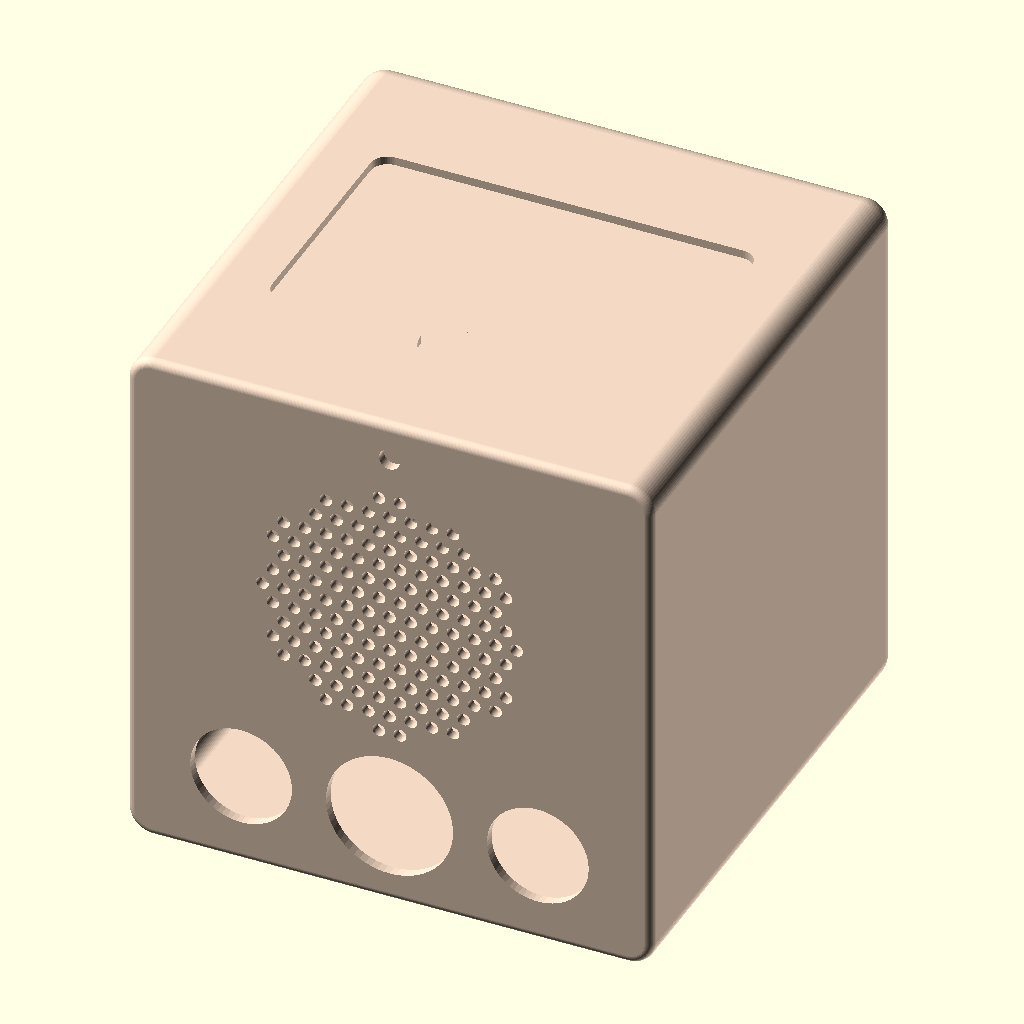
Cell 1: rendered with the file's own defaults.
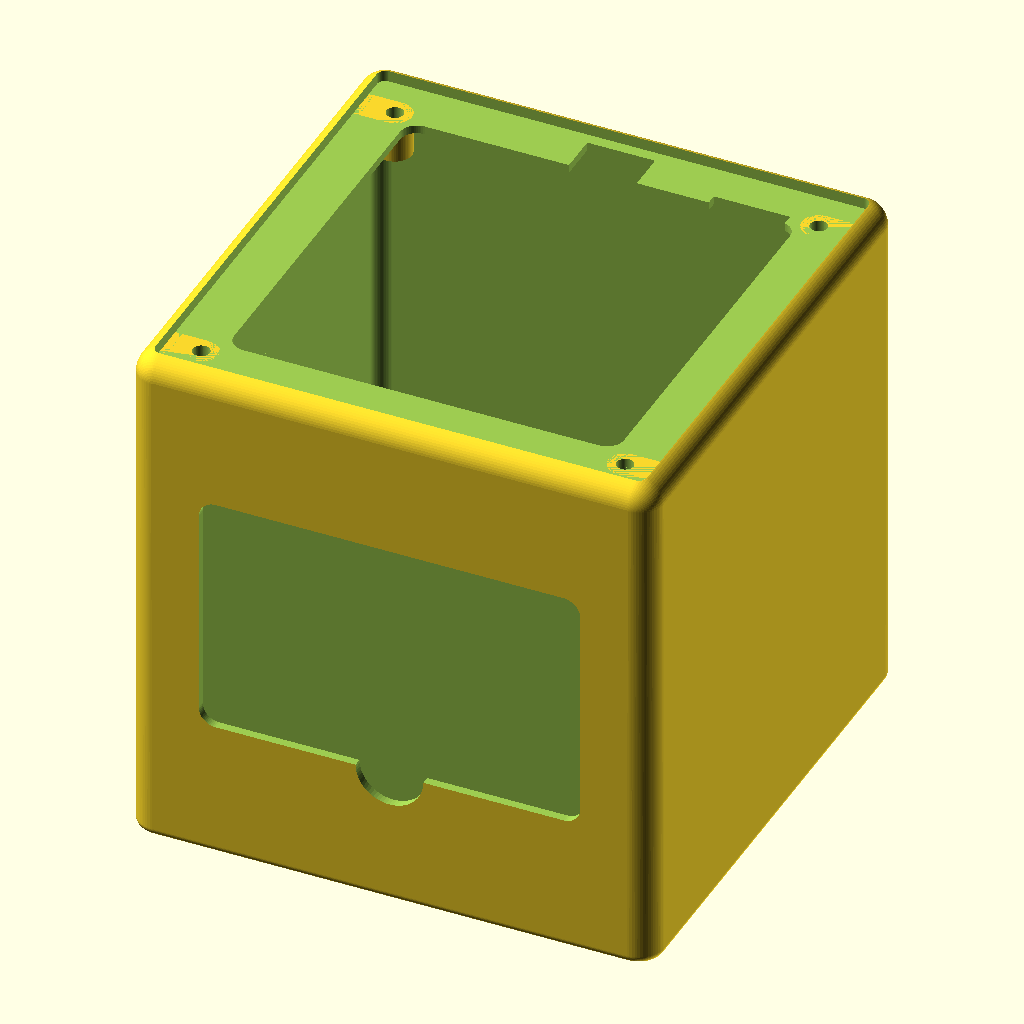
Cell 2 — part set to "shell", the other parameters unchanged.
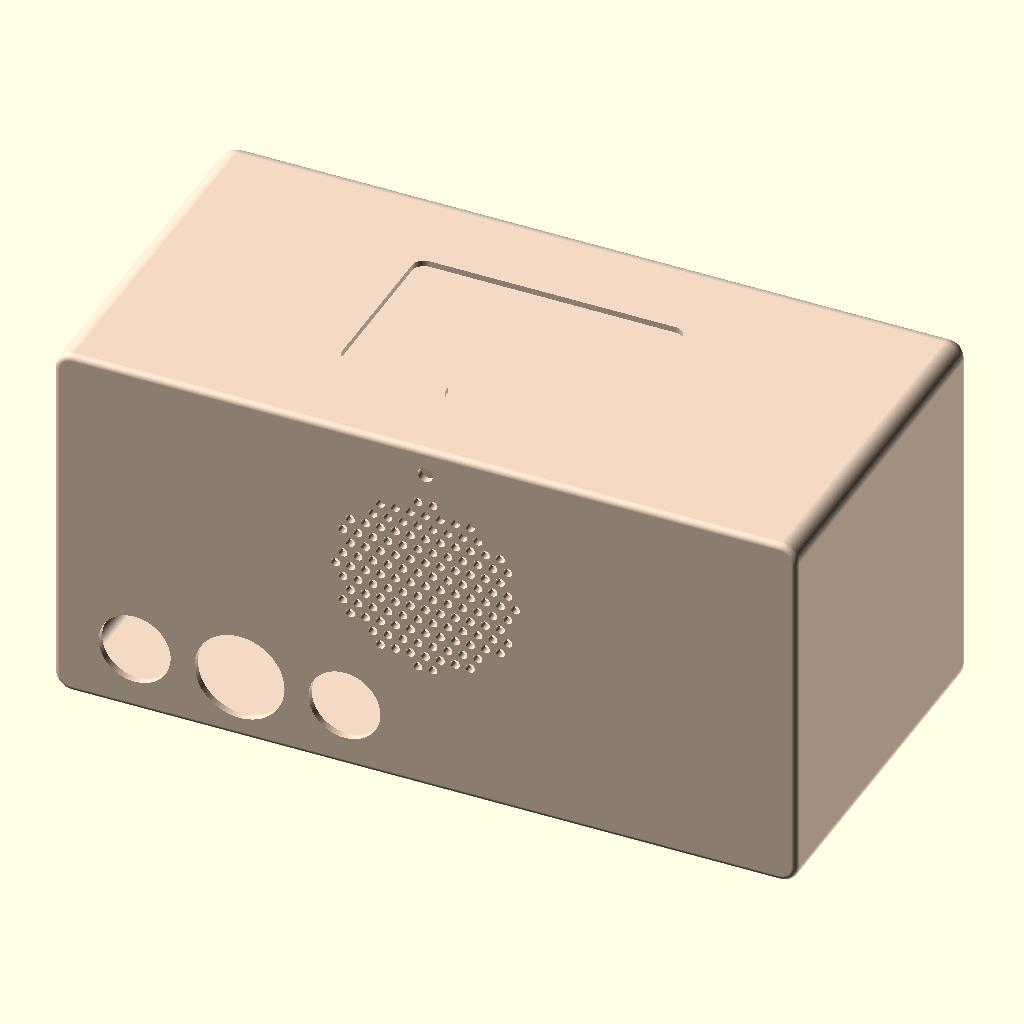
Cell 3 — W set to 248, the other parameters unchanged.
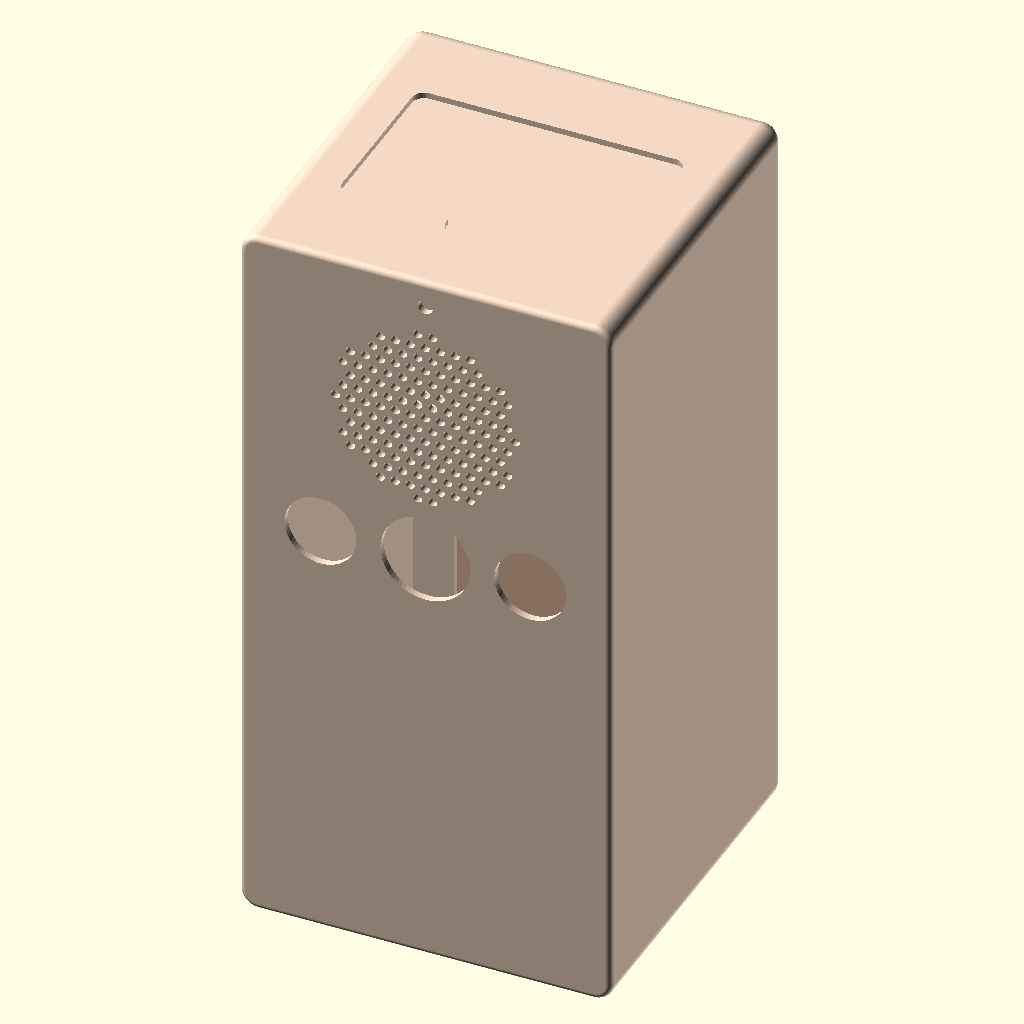
Cell 4: the same model with H = 248.
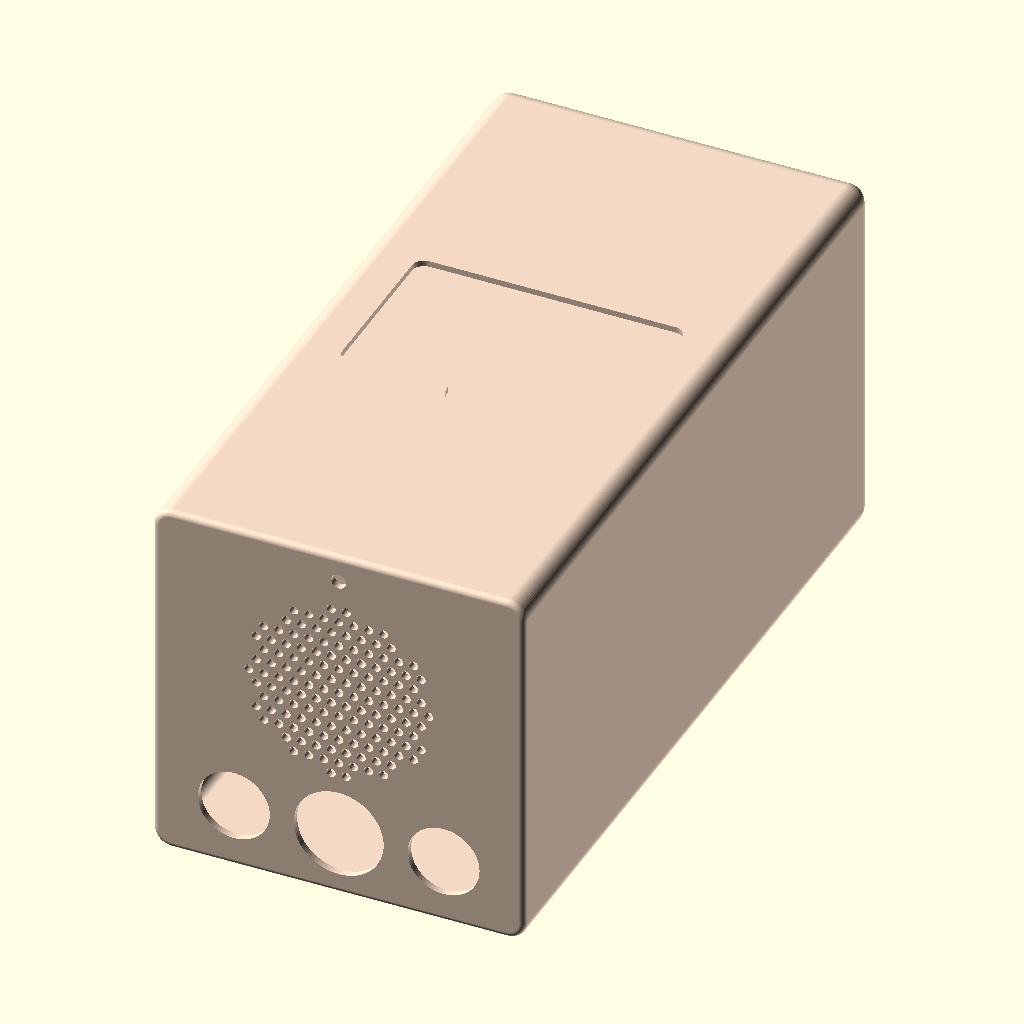
Cell 5: D = 248 (everything else at default).
All cells are drawn from the same view direction (rotation 55°, 0°, 25°, orthographic, colour scheme Cornfield), but the view is re-fitted for each cell, so position and scale can differ between cells as well as the parameter.
The OpenSCAD source (hardware/enclosure/enclosure.scad):
// tapbox enclosure — parametric shell and back lid
//
// Units: mm.
// Axes:  x = width, left to right seen from the front
//        y = depth, front face at y = 0, back at y = D
//        z = height, bottom at z = 0
// "From top" values in the docs are converted with z = H - value.
//
// Render a part:  openscad -D 'part="shell"' -o shell.stl enclosure.scad
//                 openscad -D 'part="lid"'   -o lid.stl   enclosure.scad
// Parts come out in print orientation; "assembly" shows them in place.
//
// Measure your actual parts and adjust the parameters before printing.

part = "assembly"; // [assembly, shell, lid]

/* [Box] */
// A cube with evenly rounded edges. Keep r_front <= R and r_back <= R.
W = 124;          // width
H = 124;          // height
D = 124;          // depth
R = 6;            // corner radius seen from the front (edges running front to back)
r_front = 2;      // edge radius around the front face (small: this face prints on the bed)
r_back = 6;       // edge radius around the back face
wall = 2.4;       // side, front and bottom walls
top_wall = 3.2;   // top wall: tray_depth + tray floor

/* [Card tray] */
tray_w = 90;
tray_d = 58;
tray_depth = 2;   // leaves top_wall - tray_depth = 1.2 mm floor over the reader
tray_front = (D - tray_d) / 2;  // tray centred front to back (33)
tray_r = 4;
notch_d = 16;     // finger notch at the tray's front edge

/* [Front] */
grille_d = 64;
grille_cz_top = 50;   // grille centre, from top
hole_d = 3;
hole_pitch = 5;       // hex grid pitch
led_d = 5;
led_cz_top = 9;
btn_cz_top = 102;
btn_x = [27, 62, 97];
btn_d = [24, 30, 24]; // vol -, play, vol +

/* [Speaker mount] */
speaker_screw_spacing = 50; // square pattern; match your driver
speaker_boss_d = 7;
speaker_boss_h = 5;
speaker_insert_d = 3.3;     // M2.5 heat-set insert, OD 3.5

/* [Back lid] */
lid_t = 3;
lid_inset = 4;        // lid seat inset from the outer edge
lid_clear = 0.15;     // per side
flange_t = 2;         // ledge the lid rests on
flange_inset = 16;    // opening through the ledge, inset from the outer edge
screw_x = [12, 112];
screw_z = [14, 112];
boss_d = 8;
insert_d = 4.0;       // M3 heat-set insert
insert_depth = 7;
screw_d = 3.4;
cbore_d = 6.5;
cbore_h = 1.5;
/* [Power input (back lid)] */
// USB-C power socket: a 6-pin panel-mount breakout board with 5.1k CC resistors,
// screwed to the inside of the lid. The plug goes through this cutout.
usbc_w = 10;
usbc_h = 4.5;
usbc_cz = 12;         // from bottom
usbc_screw_dx = 0;    // spacing of the board's two screw holes; 0 = no holes (glue it). Measure yours
usbc_screw_d = 2.4;   // M2 screw, nut on the inside
pi_cx = 62;
pi_cz = 56;           // Pi Zero mounted upright on the lid
pi_hole_dx = 23;
pi_hole_dz = 58;
pi_hole_d = 2.7;      // M2.5 standoffs

/* [Power switch (back lid)] */
// Snap-in rocker TE PRASA1-16F-BB0BW (RS 718-2247) in the 5 V line from the USB-C socket, mounted
// upright (I at the top). It snaps into a 0.75-1.25 mm panel, so the 3 mm lid is
// thinned to switch_skin in a pocket on its inside face around the cutout.
// Placed beside the Pi stack (x 47-77) and clear of the lid screw boss at x = 112.
switch_cut = [13.0, 19.2]; // panel cutout, w x h
switch_x = 96;        // model x (seen from the front; it is on the left seen from the back)
switch_z = 26;        // cutout centre, from bottom
switch_skin = 1.0;    // lid thickness left at the cutout (switch takes 0.75-1.25)
switch_pocket = [18, 25];  // inside pocket around the cutout, room for the snap clips
switch_notch = [18, 25];   // cut in the lid ledge so the body (12.8 x 18, ~21 deep) passes

/* [Feet] */
foot_d = 10;
foot_depth = 1;
foot_x = [12, 112];
foot_y = [15, 109];

/* [Quality] */
$fn = 64;

eps = 0.01;

// ---------- helpers ----------

// Torus whose axis runs along y.
module torus_y(cx, y, cz, major, minor) {
    translate([cx, y, cz]) rotate([90, 0, 0])
        rotate_extrude() translate([major - minor, 0]) circle(r = minor);
}

// One rounded corner of the outer body. When the edge radius equals the corner
// radius the torus degenerates (its profile would touch the axis), so use a sphere.
module body_corner(cx, y, cz, major, minor) {
    if (major - minor < eps) translate([cx, y, cz]) sphere(r = minor);
    else torus_y(cx, y, cz, major, minor);
}

// Rounded rectangle in the x/z plane, extruded from y0 to y1.
module rrect_y(x0, z0, x1, z1, rad, y0, y1) {
    hull() for (cx = [x0 + rad, x1 - rad], cz = [z0 + rad, z1 - rad])
        translate([cx, y1, cz]) rotate([90, 0, 0]) cylinder(r = rad, h = y1 - y0);
}

// Rounded rectangle in the x/y plane, extruded from z0 to z1.
module rrect_z(x0, y0, x1, y1, rad, z0, z1) {
    hull() for (cx = [x0 + rad, x1 - rad], cy = [y0 + rad, y1 - rad])
        translate([cx, cy, z0]) cylinder(r = rad, h = z1 - z0);
}

// Hole through the front wall.
module front_hole(x, z, d) {
    translate([x, wall + 1, z]) rotate([90, 0, 0]) cylinder(d = d, h = wall + 2);
}

// ---------- shell ----------

module outer_body() {
    hull() for (cx = [R, W - R], cz = [R, H - R]) {
        body_corner(cx, r_front, cz, R, r_front);
        body_corner(cx, D - r_back, cz, R, r_back);
    }
}

module shell_hollow() {
    difference() {
        outer_body();
        // main cavity, closed at the back by the lid ledge
        rrect_y(wall, wall, W - wall, H - top_wall, R - wall,
                wall, D - lid_t - flange_t + eps);
        // opening through the ledge
        rrect_y(flange_inset, flange_inset, W - flange_inset, H - flange_inset, 4,
                D - lid_t - flange_t - eps, D - lid_t + eps);
        // lid seat
        rrect_y(lid_inset, lid_inset, W - lid_inset, H - lid_inset, R - lid_inset,
                D - lid_t, D + 1);
    }
}

// Screw bosses behind the ledge, each tied to the nearest side wall by a rib.
module lid_bosses() {
    boss_len = insert_depth + 3;
    for (sx = screw_x, sz = screw_z) {
        x0 = sx < W / 2 ? wall - eps : sx;
        x1 = sx < W / 2 ? sx : W - wall + eps;
        hull() {
            translate([sx, D - lid_t, sz]) rotate([90, 0, 0]) cylinder(d = boss_d, h = boss_len);
            translate([x0, D - lid_t - boss_len, sz - boss_d / 2]) cube([x1 - x0, boss_len, boss_d]);
        }
    }
}

module speaker_bosses() {
    s = speaker_screw_spacing / 2;
    cz = H - grille_cz_top;
    for (dx = [-s, s], dz = [-s, s])
        translate([W / 2 + dx, wall - eps, cz + dz]) rotate([-90, 0, 0])
            cylinder(d = speaker_boss_d, h = speaker_boss_h + eps);
}

module grille_holes() {
    cz = H - grille_cz_top;
    row = hole_pitch * sqrt(3) / 2;
    lim = grille_d / 2 - hole_d / 2;
    n = ceil(grille_d / hole_pitch);
    for (j = [-n : n], i = [-n : n]) {
        x = i * hole_pitch + (j % 2 == 0 ? 0 : hole_pitch / 2);
        z = j * row;
        if (sqrt(x * x + z * z) <= lim) front_hole(W / 2 + x, cz + z, hole_d);
    }
}

module shell_cuts() {
    grille_holes();
    front_hole(W / 2, H - led_cz_top, led_d);
    for (k = [0 : len(btn_x) - 1]) front_hole(btn_x[k], H - btn_cz_top, btn_d[k]);

    // card tray and finger notch
    rrect_z((W - tray_w) / 2, tray_front, (W + tray_w) / 2, tray_front + tray_d, tray_r,
            H - tray_depth, H + 1);
    translate([W / 2, tray_front, H - tray_depth]) cylinder(d = notch_d, h = tray_depth + 1);

    // heat-set insert holes for the lid screws
    for (sx = screw_x, sz = screw_z)
        translate([sx, D - lid_t + eps, sz]) rotate([90, 0, 0])
            cylinder(d = insert_d, h = insert_depth);

    // speaker insert holes
    s = speaker_screw_spacing / 2;
    for (dx = [-s, s], dz = [-s, s])
        translate([W / 2 + dx, wall, H - grille_cz_top + dz]) rotate([-90, 0, 0])
            cylinder(d = speaker_insert_d, h = speaker_boss_h + 1);

    // notch in the ledge so the USB-C board (and its screw ears) passes
    usbc_notch_w = max(usbc_w + 6, usbc_screw_dx + 8);
    translate([W / 2 - usbc_notch_w / 2, D - lid_t - flange_t - 1, usbc_cz - usbc_h / 2 - 3])
        cube([usbc_notch_w, flange_t + 2, usbc_h + 6]);

    // notch in the ledge so the power switch body and its snap clips pass
    translate([switch_x - switch_notch[0] / 2, D - lid_t - flange_t - 1, switch_z - switch_notch[1] / 2])
        cube([switch_notch[0], flange_t + 2, switch_notch[1]]);

    // feet recesses
    for (fx = foot_x, fy = foot_y)
        translate([fx, fy, -eps]) cylinder(d = foot_d, h = foot_depth + eps);
}

module shell() {
    difference() {
        union() {
            shell_hollow();
            lid_bosses();
            speaker_bosses();
        }
        shell_cuts();
    }
}

// ---------- lid ----------

module lid() {
    c = lid_inset + lid_clear;
    difference() {
        rrect_y(c, c, W - c, H - c, R - c, D - lid_t, D);
        for (sx = screw_x, sz = screw_z) {
            translate([sx, D + 1, sz]) rotate([90, 0, 0]) cylinder(d = screw_d, h = lid_t + 2);
            translate([sx, D + eps, sz]) rotate([90, 0, 0]) cylinder(d = cbore_d, h = cbore_h + eps);
        }
        rrect_y(W / 2 - usbc_w / 2, usbc_cz - usbc_h / 2, W / 2 + usbc_w / 2, usbc_cz + usbc_h / 2,
                2, D - lid_t - 1, D + 1);
        if (usbc_screw_dx > 0)
            for (dx = [-usbc_screw_dx / 2, usbc_screw_dx / 2])
                translate([W / 2 + dx, D + 1, usbc_cz]) rotate([90, 0, 0])
                    cylinder(d = usbc_screw_d, h = lid_t + 2);
        for (dx = [-pi_hole_dx / 2, pi_hole_dx / 2], dz = [-pi_hole_dz / 2, pi_hole_dz / 2])
            translate([pi_cx + dx, D + 1, pi_cz + dz]) rotate([90, 0, 0])
                cylinder(d = pi_hole_d, h = lid_t + 2);
        // power switch: rectangular cutout, and a pocket that thins the lid to switch_skin
        translate([switch_x - switch_cut[0] / 2, D - lid_t - 1, switch_z - switch_cut[1] / 2])
            cube([switch_cut[0], lid_t + 2, switch_cut[1]]);
        translate([switch_x - switch_pocket[0] / 2, D - lid_t - 1, switch_z - switch_pocket[1] / 2])
            cube([switch_pocket[0], lid_t - switch_skin + 1, switch_pocket[1]]);
    }
}

// ---------- output ----------

if (part == "shell") {
    rotate([90, 0, 0]) shell();                    // front face on the bed
} else if (part == "lid") {
    translate([0, 0, D]) rotate([-90, 0, 0]) lid(); // outside face on the bed
} else {
    color("#F3D9C4") shell();
    color("#E8C2A5") lid();
}
Customizer parameters (derived from the source; name, type, default, range or options):
part: string, default "assembly", options "assembly", "shell", "lid"
W: number, default 124
H: number, default 124
D: number, default 124
R: number, default 6
r_front: number, default 2
r_back: number, default 6
wall: number, default 2.4
top_wall: number, default 3.2
tray_w: number, default 90
tray_d: number, default 58
tray_depth: number, default 2
tray_r: number, default 4
notch_d: number, default 16
grille_d: number, default 64
grille_cz_top: number, default 50
hole_d: number, default 3
hole_pitch: number, default 5
led_d: number, default 5
led_cz_top: number, default 9
btn_cz_top: number, default 102
btn_x: vector, default [27, 62, 97]
btn_d: vector, default [24, 30, 24]
speaker_screw_spacing: number, default 50
speaker_boss_d: number, default 7
speaker_boss_h: number, default 5
speaker_insert_d: number, default 3.3
lid_t: number, default 3
lid_inset: number, default 4
lid_clear: number, default 0.15
flange_t: number, default 2
flange_inset: number, default 16
screw_x: vector, default [12, 112]
screw_z: vector, default [14, 112]
boss_d: number, default 8
insert_d: number, default 4
insert_depth: number, default 7
screw_d: number, default 3.4
cbore_d: number, default 6.5
cbore_h: number, default 1.5
usbc_w: number, default 10
usbc_h: number, default 4.5
usbc_cz: number, default 12
usbc_screw_dx: number, default 0
usbc_screw_d: number, default 2.4
pi_cx: number, default 62
pi_cz: number, default 56
pi_hole_dx: number, default 23
pi_hole_dz: number, default 58
pi_hole_d: number, default 2.7
switch_cut: vector, default [13, 19.2]
switch_x: number, default 96
switch_z: number, default 26
switch_skin: number, default 1
switch_pocket: vector, default [18, 25]
switch_notch: vector, default [18, 25]
foot_d: number, default 10
foot_depth: number, default 1
foot_x: vector, default [12, 112]
foot_y: vector, default [15, 109]
eps: number, default 0.01
